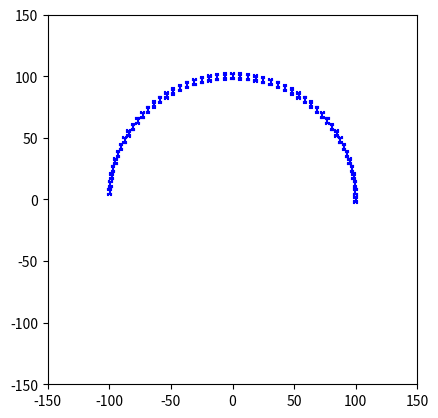

Reproduce this figure in Python.
import numpy as np
import numpy.linalg as LA
from matplotlib import pyplot as plt
from matplotlib import animation

nx = 150
ny = 150

class car:
    def __init__(self):
        self.wheelbase = 4
        self.width = 2
        self.wheel = 0.5
        self.drawing = np.zeros((14, 2))
        self.alpha = 0
        self.psi = 0
        self.x = 0
        self.y = 0
        self.sz = 0.5
        self.dt = 10
        self.v = 0

    def draw_init(self, ax, center, psi):
        self.x = center[0]
        self.y = center[1]
        self.psi = psi
        line = []
        a, = ax.plot([-1 + center[0], 1 + center[0]], [2 + center[1], 2 + center[1]], 'b')
        line.append(a)
        a, = ax.plot([-1 + center[0], 1 + center[0]], [-2 + center[1], -2 + center[1]], 'b')
        line.append(a)
        a, = ax.plot([0 + center[0], 0 + center[0]], [-2 + center[1], 2 + center[1]], 'b')
        line.append(a)
        a, = ax.plot([1 + center[0], 1 + center[0]], [1.5 + center[1], 2.5 + center[1]], 'b')
        line.append(a)
        a, = ax.plot([-1 + center[0], -1 + center[0]], [1.5 + center[1], 2.5 + center[1]], 'b')
        line.append(a)
        a, = ax.plot([1 + center[0], 1 + center[0]], [-1.5 + center[1], -2.5 + center[1]], 'b')
        line.append(a)
        a, = ax.plot([-1 + center[0], -1 + center[0]], [-1.5 + center[1], -2.5 + center[1]], 'b')
        line.append(a)
        return line

    def gen_triangle(self, center, psi, alpha):
        x2 = -2 * self.sz * np.sin(psi) + center[0]
        y2 = +2 * self.sz * np.cos(psi) + center[1]
        x1 = -1 * self.sz * np.cos(psi) + x2
        y1 = -1 * self.sz * np.sin(psi) + y2
        x3 = +1 * self.sz * np.cos(psi) + x2
        y3 = +1 * self.sz * np.sin(psi) + y2

        x5 = +2 * self.sz * np.sin(psi) + center[0]
        y5 = -2 * self.sz * np.cos(psi) + center[1]
        x4 = -1 * self.sz * np.cos(psi) + x5
        y4 = -1 * self.sz * np.sin(psi) + y5
        x6 = +1 * self.sz * np.cos(psi) + x5
        y6 = +1 * self.sz * np.sin(psi) + y5

        x7 = x1 - 0.5 * self.sz * np.sin(psi+alpha*np.pi/180)
        x8 = x1 + 0.5 * self.sz * np.sin(psi+alpha*np.pi/180)
        x9 = x3 - 0.5 * self.sz * np.sin(psi+alpha*np.pi/180)
        x10 = x3 + 0.5 * self.sz * np.sin(psi+alpha*np.pi/180)
        y7 = y1 + 0.5 * self.sz * np.cos(psi+alpha*np.pi/180)
        y8 = y1 - 0.5 * self.sz * np.cos(psi+alpha*np.pi/180)
        y9 = y3 + 0.5 * self.sz * np.cos(psi+alpha*np.pi/180)
        y10 = y3 - 0.5 * self.sz * np.cos(psi+alpha*np.pi/180)

        x11 = x4 - 0.5 * self.sz * np.sin(psi)
        x12 = x4 + 0.5 * self.sz * np.sin(psi)
        x13 = x6 - 0.5 * self.sz * np.sin(psi)
        x14 = x6 + 0.5 * self.sz * np.sin(psi)
        y11 = y4 + 0.5 * self.sz * np.cos(psi)
        y12 = y4 - 0.5 * self.sz * np.cos(psi)
        y13 = y6 + 0.5 * self.sz * np.cos(psi)
        y14 = y6 - 0.5 * self.sz * np.cos(psi)
        mat_ = [[x1, y1], [x2, y2], [x3, y3], [x4, y4], [x5, y5], [x6, y6], [x7, y7], [x8, y8], [x9, y9], [x10, y10], [x11, y11], [x12, y12], [x13, y13], [x14, y14]]
        return mat_

    def move(self, goal):

        if np.cross([goal[0] - self.x, goal[1] - self.y, 0], [np.sin(self.psi), -np.cos(self.psi), 0])[2] > 0:
            self.alpha += 1
            self.alpha = min(self.alpha, 20)
        else:
            self.alpha -= 1
            self.alpha = max(self.alpha, -20)
        if LA.norm([goal[0] - self.x, goal[1] - self.y]) > 5:
            self.v += 0.1
            self.v = min(self.v, 0.1)
        else:
            self.v -= 0.1
            self.v = max(0, self.v)

        self.psi += self.v * np.sin(self.alpha * np.pi / 180) * self.dt / 4
        print(self.alpha, self.psi)
        if self.psi > np.pi:
            self.psi -= 2 * np.pi
        elif self.psi < -np.pi:
            self.psi += 2 * np.pi
        self.x += self.v * self.dt * np.sin(-self.psi)
        self.y += self.v * self.dt * np.cos(self.psi)
        mat = self.gen_triangle([self.x, self.y], self.psi, self.alpha)
        return mat


class rvo_:
    def __init__(self):
        self.fig = plt.figure()
        plt.axis([-nx, nx, -ny, ny])
        self.ax = plt.gca()
        self.ax.set_aspect(1)
        self.alpha = 0
        self.v = 0
        self.dt = 1
        self.x = 0
        self.y = 0
        self.psi = 0
        self.sz = 0.5

        self.cc = []
        self.pos = []
        self.psi = []
        self.goal = []
        r = 100
        for i in range(50):
            self.cc.append(car())
            self.pos.append([r * np.cos(i/100 * np.pi * 2), r * np.sin(i/100 * np.pi * 2)])
            self.psi.append(i/100 * np.pi * 2)
            self.goal.append([r * np.cos(i/100 * np.pi * 2 + np.pi), r * np.sin(i/100 * np.pi * 2 + np.pi)])

        # self.pos = [[0,0], [20, 0], [40, 0], [60, 0], [80, 0], [0,20], [20, 20], [40, 20], [60, 20], [80, 20]]
        # self.goal = [[80,20], [60, 20], [40, 20], [20, 20], [0, 20], [80,0], [60, 0], [40, 0], [20, 0], [0, 0]]
        # self.psi = [0, 0, 0, 0, 0, np.pi, np.pi, np.pi, np.pi, np.pi]
        self.line = []
        for i in range(len(self.cc)):
            tp = self.cc[i].draw_init(self.ax, self.pos[i], self.psi[i])
            for j in range(7):
                self.line.append(tp[j])

    def gen_triangle(self, center, psi, alpha):
        x2 = -2 * self.sz * np.sin(psi) + center[0]
        y2 = +2 * self.sz * np.cos(psi) + center[1]
        x1 = -1 * self.sz * np.cos(psi) + x2
        y1 = -1 * self.sz * np.sin(psi) + y2
        x3 = +1 * self.sz * np.cos(psi) + x2
        y3 = +1 * self.sz * np.sin(psi) + y2

        x5 = +2 * self.sz * np.sin(psi) + center[0]
        y5 = -2 * self.sz * np.cos(psi) + center[1]
        x4 = -1 * self.sz * np.cos(psi) + x5
        y4 = -1 * self.sz * np.sin(psi) + y5
        x6 = +1 * self.sz * np.cos(psi) + x5
        y6 = +1 * self.sz * np.sin(psi) + y5

        x7 = x1 - 0.5 * self.sz * np.sin(psi+alpha*np.pi/180)
        x8 = x1 + 0.5 * self.sz * np.sin(psi+alpha*np.pi/180)
        x9 = x3 - 0.5 * self.sz * np.sin(psi+alpha*np.pi/180)
        x10 = x3 + 0.5 * self.sz * np.sin(psi+alpha*np.pi/180)
        y7 = y1 + 0.5 * self.sz * np.cos(psi+alpha*np.pi/180)
        y8 = y1 - 0.5 * self.sz * np.cos(psi+alpha*np.pi/180)
        y9 = y3 + 0.5 * self.sz * np.cos(psi+alpha*np.pi/180)
        y10 = y3 - 0.5 * self.sz * np.cos(psi+alpha*np.pi/180)

        x11 = x4 - 0.5 * self.sz * np.sin(psi)
        x12 = x4 + 0.5 * self.sz * np.sin(psi)
        x13 = x6 - 0.5 * self.sz * np.sin(psi)
        x14 = x6 + 0.5 * self.sz * np.sin(psi)
        y11 = y4 + 0.5 * self.sz * np.cos(psi)
        y12 = y4 - 0.5 * self.sz * np.cos(psi)
        y13 = y6 + 0.5 * self.sz * np.cos(psi)
        y14 = y6 - 0.5 * self.sz * np.cos(psi)
        mat_ = [[x1, y1], [x2, y2], [x3, y3], [x4, y4], [x5, y5], [x6, y6], [x7, y7], [x8, y8], [x9, y9], [x10, y10], [x11, y11], [x12, y12], [x13, y13], [x14, y14]]
        return mat_

    def ani_init(self):
        # initialize an empty list of cirlces
        return self.line

    def car_update(self, start, mat):
        self.line[0+start].set_xdata([mat[0][0], mat[2][0]])
        self.line[0+start].set_ydata([mat[0][1], mat[2][1]])
        self.line[1+start].set_xdata([mat[3][0], mat[5][0]])
        self.line[1+start].set_ydata([mat[3][1], mat[5][1]])
        self.line[2+start].set_xdata([mat[1][0], mat[4][0]])
        self.line[2+start].set_ydata([mat[1][1], mat[4][1]])

        self.line[3+start].set_xdata([mat[6][0], mat[7][0]])
        self.line[3+start].set_ydata([mat[6][1], mat[7][1]])
        self.line[4+start].set_xdata([mat[8][0], mat[9][0]])
        self.line[4+start].set_ydata([mat[8][1], mat[9][1]])

        self.line[5+start].set_xdata([mat[10][0], mat[11][0]])
        self.line[5+start].set_ydata([mat[10][1], mat[11][1]])
        self.line[6+start].set_xdata([mat[12][0], mat[13][0]])
        self.line[6+start].set_ydata([mat[12][1], mat[13][1]])

    def ani_update(self, i):
        # draw circles, select to color for the circles based on the input argument i.
        for j in range(len(self.cc)):
            mat = self.cc[j].move(self.goal[j])
            self.car_update(7*j, mat)

        return self.line

    def animate(self):
        self.anim = animation.FuncAnimation(self.ax.figure, self.ani_update, init_func=self.ani_init, frames=50, interval=50,
                                            blit=False)
    def run(self):
        self.animate()

vv = rvo_()
vv.run()
plt.show()
